Run: headless pygame with SDL's dummy video driver; simulated clock (each Clock.tick advances the game by its frame time, no real sleeping); random seed 0; keys injected as events and as key.get_pressed() state; no mouse input.
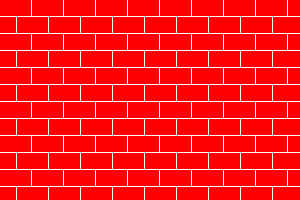
Frame 1 of 4 · flips 1–60 · no input
Frame 2 of 4 · flips 61–180 · tapped SPACE, RETURN · held RIGHT (→), D · screen unchanged from frame 1, image omitted
Frame 3 of 4 · flips 181–300 · held DOWN (↓), S · screen unchanged from frame 2, image omitted
Frame 4 of 4 · flips 301–420 · held LEFT (←), A, UP (↑), W · screen unchanged from frame 3, image omitted

The pygame program that drew these frames:

import pygame

if __name__ == '__main__':
    pygame.init()
    size = width, height = 300, 200
    screen = pygame.display.set_mode(size)
    y1, y2, y3, y4 = 0, 15, 15, 0
    pygame.draw.polygon(screen, pygame.Color("white"), [(0, 0), (0, 200), (300, 200), (300, 0)])
    for i in range((200 // 17) + 1):
        if i % 2 == 0:
            x1, x2, x3, x4 = 0, 0, 30, 30
        else:
            x1, x2, x3, x4 = -15, -15, 15, 15
        for j in range((300 // 32) + 1):
            pygame.draw.polygon(screen, pygame.Color("red"), [(x1, y1), (x2, y2), (x3, y3), (x4, y4)])
            x1 += 32
            x2 += 32
            x3 += 32
            x4 += 32
        y1 += 17
        y2 += 17
        y3 += 17
        y4 += 17
    pygame.display.flip()
    while pygame.event.wait().type != pygame.QUIT:
        pass
    pygame.quit()
